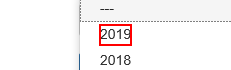
Task: Robotic Enterprise Framework
Workflow: System1_UploadYearlyReport

Step 1: click on the element '"+in_Year+"' in window 'ACME System 1 - Reports - Upload Yearly Report'

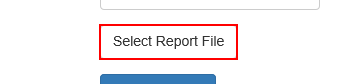
Step 2: click on the label 'Select Report File' in window 'ACME System 1 - Reports - Upload Yearly Report'

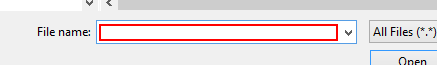
Step 3: type [in_ReportPath] in window 'Choose File to Upload' (iexplore.exe)

Step 4: click on the button in window 'ACME System 1 - Reports - Upload Yearly Report' (no picture)

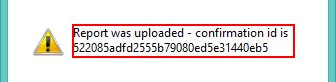
Step 5: get-text in window 'Message from webpage' (iexplore.exe)

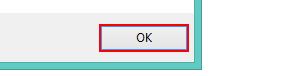
Step 6: click in window 'Message from webpage' (iexplore.exe)
